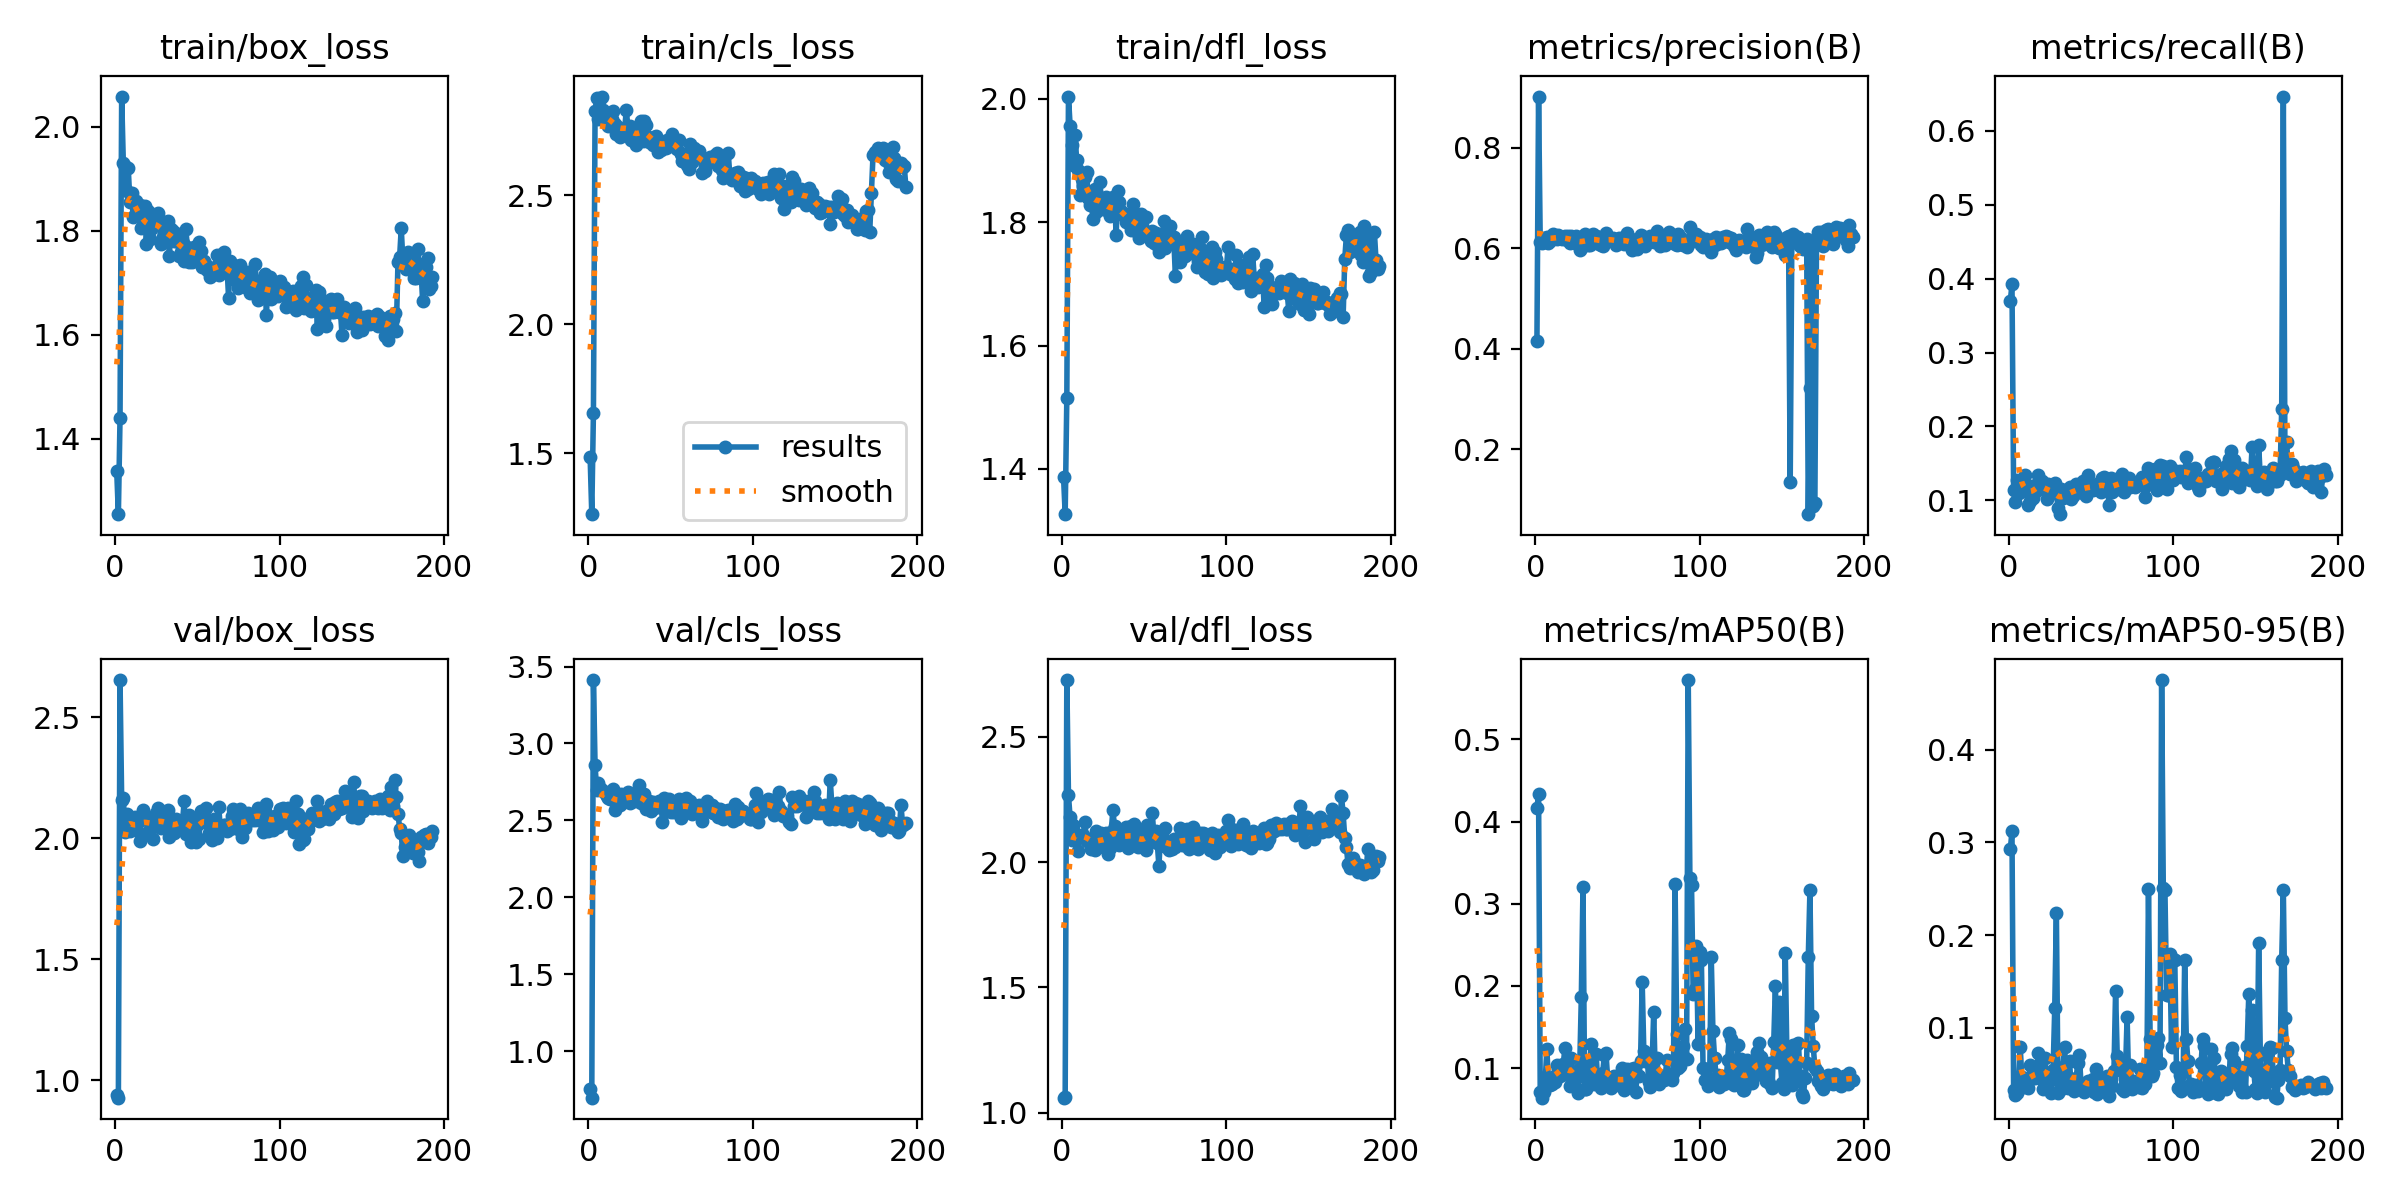

The data file committed next to this chart (first rows):
epoch, time, train/box_loss, train/cls_loss, train/dfl_loss, metrics/precision(B), metrics/recall(B), metrics/mAP50(B), metrics/mAP50-95(B), val/box_loss, val/cls_loss, val/dfl_loss, lr/pg0, lr/pg1, lr/pg2
1, 38.17, 1.337, 1.485, 1.387, 0.4155, 0.37, 0.4161, 0.2927, 0.941, 0.7538, 1.06, 0.003262, 0.003262, 0.003262
2, 55.13, 1.255, 1.263, 1.327, 0.9015, 0.3923, 0.4337, 0.3118, 0.9287, 0.6971, 1.062, 0.006596, 0.006596, 0.006596
3, 71.89, 1.44, 1.654, 1.515, 0.6116, 0.1138, 0.07142, 0.0324, 2.653, 3.412, 2.727, 0.009929, 0.009929, 0.009929
4, 88.28, 2.058, 2.825, 2.004, 0.6101, 0.09756, 0.06413, 0.02713, 2.159, 2.857, 2.267, 0.01, 0.01, 0.01
5, 105, 1.931, 2.878, 1.957, 0.6198, 0.128, 0.07154, 0.02992, 2.165, 2.695, 2.179, 0.01, 0.01, 0.01
6, 122.2, 1.925, 2.794, 1.926, 0.6132, 0.1098, 0.08291, 0.04113, 2.026, 2.741, 2.088, 0.01, 0.01, 0.01
7, 139.2, 1.876, 2.872, 1.893, 0.6215, 0.124, 0.1232, 0.079, 2.099, 2.708, 2.146, 0.01, 0.01, 0.01
8, 156.1, 1.921, 2.882, 1.942, 0.6108, 0.1138, 0.08693, 0.04654, 2.086, 2.696, 2.117, 0.01, 0.01, 0.01
9, 172.6, 1.855, 2.83, 1.901, 0.6137, 0.1158, 0.08005, 0.03627, 2.029, 2.69, 2.101, 0.01, 0.01, 0.01
10, 189.2, 1.874, 2.795, 1.884, 0.619, 0.1341, 0.0813, 0.03837, 2.039, 2.678, 2.043, 0.01, 0.01, 0.01
11, 205.9, 1.827, 2.78, 1.844, 0.629, 0.1138, 0.08938, 0.04054, 2.038, 2.66, 2.104, 0.01, 0.01, 0.01
12, 222.3, 1.83, 2.767, 1.87, 0.6213, 0.0935, 0.08271, 0.03519, 2.087, 2.647, 2.109, 0.01, 0.01, 0.01
13, 238.3, 1.857, 2.797, 1.86, 0.6173, 0.09959, 0.1043, 0.05944, 2.033, 2.637, 2.108, 0.01, 0.01, 0.01
14, 254.2, 1.832, 2.794, 1.874, 0.6256, 0.1199, 0.098, 0.04804, 2.067, 2.676, 2.159, 0.01, 0.01, 0.01
15, 270.4, 1.851, 2.826, 1.881, 0.6218, 0.1027, 0.09005, 0.04541, 1.987, 2.701, 2.084, 0.01, 0.01, 0.01
16, 286.3, 1.806, 2.776, 1.84, 0.6175, 0.1118, 0.09403, 0.04566, 2.086, 2.57, 2.085, 0.01, 0.01, 0.01
17, 302.2, 1.811, 2.735, 1.828, 0.6192, 0.122, 0.1047, 0.05144, 2.115, 2.61, 2.092, 0.01, 0.01, 0.01
18, 317.7, 1.848, 2.763, 1.846, 0.6246, 0.1341, 0.1242, 0.07267, 2.08, 2.603, 2.053, 0.01, 0.01, 0.01
19, 333.3, 1.775, 2.727, 1.805, 0.6164, 0.1199, 0.09752, 0.0463, 2.087, 2.603, 2.081, 0.01, 0.01, 0.01
20, 348.9, 1.837, 2.747, 1.854, 0.6234, 0.126, 0.09172, 0.04435, 2.026, 2.674, 2.047, 0.01, 0.01, 0.01
21, 364.6, 1.784, 2.747, 1.817, 0.6099, 0.1151, 0.07858, 0.03446, 2.064, 2.666, 2.124, 0.01, 0.01, 0.01
22, 380.2, 1.802, 2.755, 1.833, 0.6234, 0.1138, 0.1125, 0.06754, 2.068, 2.624, 2.087, 0.01, 0.01, 0.01
23, 396.6, 1.827, 2.832, 1.866, 0.6175, 0.1016, 0.09004, 0.0416, 1.996, 2.653, 2.067, 0.01, 0.01, 0.01
24, 412.5, 1.812, 2.757, 1.84, 0.611, 0.122, 0.08777, 0.04363, 2.068, 2.681, 2.116, 0.009999, 0.009999, 0.009999
25, 429, 1.816, 2.767, 1.822, 0.6236, 0.1128, 0.08752, 0.04331, 2.106, 2.614, 2.062, 0.009999, 0.009999, 0.009999
26, 445.6, 1.834, 2.714, 1.822, 0.6128, 0.1158, 0.07, 0.02997, 2.125, 2.657, 2.109, 0.009999, 0.009999, 0.009999
27, 461.7, 1.822, 2.755, 1.84, 0.5968, 0.1098, 0.0999, 0.05393, 2.046, 2.666, 2.116, 0.009999, 0.009999, 0.009999
28, 477.7, 1.775, 2.731, 1.819, 0.5994, 0.124, 0.187, 0.121, 2.044, 2.625, 2.032, 0.009999, 0.009999, 0.009999
29, 493.9, 1.788, 2.695, 1.81, 0.6226, 0.1118, 0.3199, 0.2236, 2.057, 2.646, 2.055, 0.009999, 0.009999, 0.009999
30, 510.9, 1.798, 2.716, 1.813, 0.628, 0.08943, 0.0744, 0.02962, 2.083, 2.667, 2.122, 0.009999, 0.009999, 0.009999
31, 527.9, 1.809, 2.759, 1.84, 0.6177, 0.0813, 0.07465, 0.03247, 2.076, 2.729, 2.207, 0.009999, 0.009999, 0.009999
32, 544.9, 1.819, 2.786, 1.839, 0.6057, 0.1158, 0.07932, 0.03592, 2.116, 2.612, 2.142, 0.009999, 0.009999, 0.009999
33, 562.1, 1.752, 2.711, 1.779, 0.6071, 0.1037, 0.1028, 0.05717, 2.004, 2.651, 2.119, 0.009999, 0.009999, 0.009999
34, 578.6, 1.803, 2.788, 1.851, 0.619, 0.1057, 0.1289, 0.07932, 2.035, 2.671, 2.098, 0.009999, 0.009999, 0.009999
35, 594.8, 1.799, 2.773, 1.832, 0.6283, 0.1067, 0.08957, 0.04343, 2.071, 2.571, 2.067, 0.009999, 0.009999, 0.009999
36, 611.3, 1.781, 2.724, 1.819, 0.6165, 0.1138, 0.0808, 0.0348, 2.021, 2.616, 2.098, 0.009999, 0.009999, 0.009999
37, 628.3, 1.781, 2.706, 1.813, 0.6243, 0.1179, 0.1171, 0.06412, 2.081, 2.627, 2.102, 0.009999, 0.009999, 0.009999
38, 644.2, 1.793, 2.713, 1.81, 0.6216, 0.1016, 0.08224, 0.03457, 2.051, 2.563, 2.1, 0.009999, 0.009999, 0.009999
39, 660.7, 1.751, 2.695, 1.8, 0.6073, 0.1057, 0.09121, 0.0418, 2.06, 2.619, 2.141, 0.009999, 0.009999, 0.009999
40, 676.8, 1.759, 2.726, 1.802, 0.6059, 0.1158, 0.07617, 0.03196, 2.058, 2.583, 2.055, 0.009999, 0.009999, 0.009999
41, 692.8, 1.776, 2.73, 1.814, 0.6049, 0.122, 0.09465, 0.04554, 2.066, 2.608, 2.102, 0.009998, 0.009998, 0.009998
42, 708.9, 1.741, 2.668, 1.787, 0.6146, 0.1138, 0.1163, 0.06164, 2.153, 2.588, 2.146, 0.009998, 0.009998, 0.009998
43, 725.5, 1.803, 2.707, 1.83, 0.6294, 0.1118, 0.1182, 0.07074, 2.018, 2.627, 2.082, 0.009998, 0.009998, 0.009998
44, 741.8, 1.768, 2.674, 1.804, 0.6202, 0.1118, 0.08754, 0.03776, 2.053, 2.625, 2.153, 0.009998, 0.009998, 0.009998
45, 758.6, 1.74, 2.705, 1.786, 0.6175, 0.126, 0.08632, 0.03443, 2.095, 2.491, 2.09, 0.009998, 0.009998, 0.009998
46, 775.4, 1.755, 2.697, 1.791, 0.6164, 0.1098, 0.07611, 0.03076, 1.986, 2.645, 2.059, 0.009998, 0.009998, 0.009998
47, 792.2, 1.739, 2.683, 1.775, 0.6199, 0.1057, 0.08985, 0.03938, 2.073, 2.611, 2.116, 0.009998, 0.009998, 0.009998
48, 808.7, 1.769, 2.714, 1.814, 0.6134, 0.1341, 0.09036, 0.04282, 2.038, 2.559, 2.08, 0.009998, 0.009998, 0.009998
49, 825.7, 1.767, 2.706, 1.79, 0.6056, 0.1158, 0.08232, 0.03711, 1.986, 2.638, 2.083, 0.009998, 0.009998, 0.009998
50, 842.7, 1.748, 2.699, 1.786, 0.6155, 0.1199, 0.08554, 0.03803, 2.055, 2.554, 2.073, 0.009998, 0.009998, 0.009998
51, 858.8, 1.779, 2.737, 1.809, 0.6193, 0.1138, 0.08966, 0.04486, 1.997, 2.618, 2.048, 0.009998, 0.009998, 0.009998
52, 875.3, 1.76, 2.703, 1.78, 0.6123, 0.1158, 0.07798, 0.03105, 2.113, 2.553, 2.147, 0.009997, 0.009997, 0.009997
53, 891.2, 1.731, 2.682, 1.776, 0.6211, 0.1158, 0.1, 0.05506, 2.101, 2.576, 2.112, 0.009997, 0.009997, 0.009997
54, 907.4, 1.741, 2.677, 1.769, 0.6077, 0.122, 0.07293, 0.02866, 2.066, 2.598, 2.086, 0.009997, 0.009997, 0.009997
55, 923.6, 1.734, 2.713, 1.786, 0.6129, 0.124, 0.08291, 0.04151, 2.124, 2.638, 2.195, 0.009997, 0.009997, 0.009997
56, 940.3, 1.724, 2.658, 1.767, 0.6298, 0.1118, 0.09909, 0.04458, 2.075, 2.517, 2.097, 0.009997, 0.009997, 0.009997
57, 956.6, 1.729, 2.632, 1.782, 0.6108, 0.1301, 0.07651, 0.03392, 2.02, 2.588, 2.126, 0.009997, 0.009997, 0.009997
58, 972.6, 1.712, 2.659, 1.764, 0.618, 0.1312, 0.09873, 0.04494, 2.069, 2.613, 2.076, 0.009997, 0.009997, 0.009997
59, 988.9, 1.723, 2.655, 1.751, 0.5955, 0.1138, 0.07696, 0.03635, 1.993, 2.643, 1.984, 0.009997, 0.009997, 0.009997
60, 1005, 1.718, 2.618, 1.76, 0.6152, 0.124, 0.1007, 0.04819, 2.078, 2.564, 2.114, 0.009997, 0.009997, 0.009997
... 133 more rows
